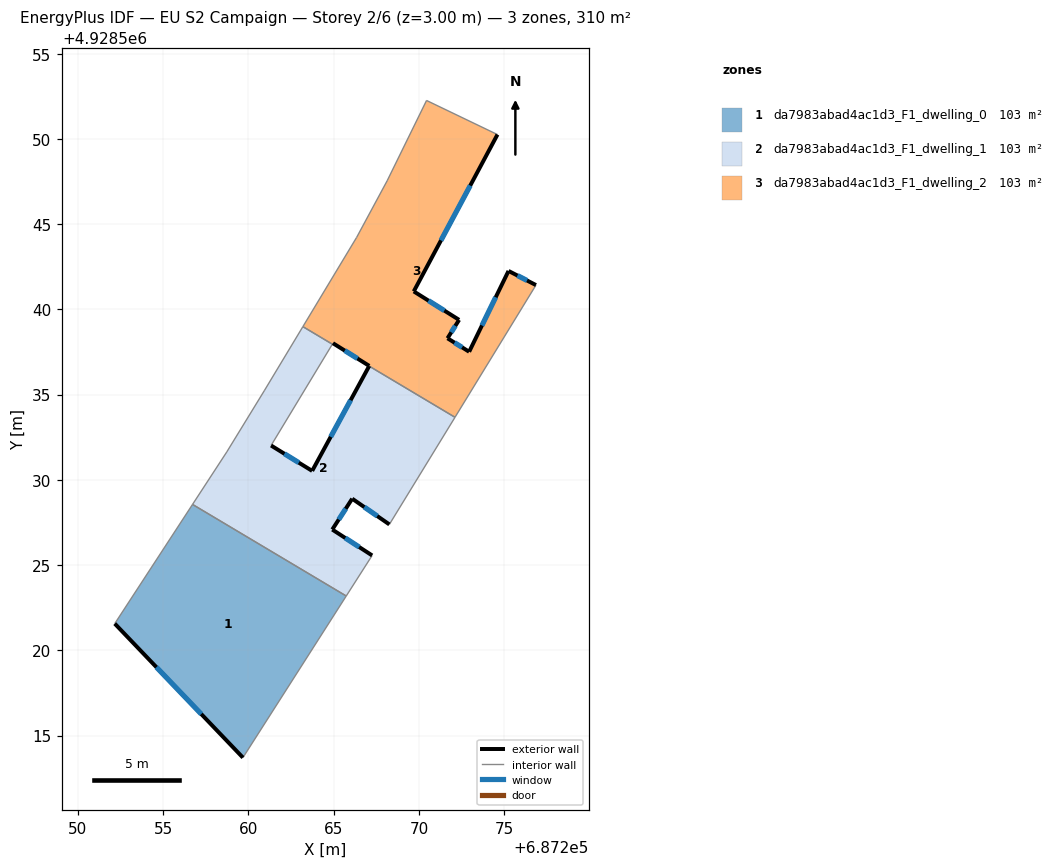
=== STOREY PLAN SPEC (per zone: floor XY polygon, exterior-wall plan segments, windows/doors) ===
zone 1: da7983abad4ac1d3_F1_dwelling_0  (103.2 m²)
  floor: (687259.68, 4928513.71) (687265.74, 4928523.19) (687256.72, 4928528.56) (687252.16, 4928521.57)
  exterior wall: (687259.68, 4928513.71) – (687252.16, 4928521.57)  [10.9 m]
    window: (687257.23, 4928516.26) – (687254.61, 4928519.01)  [4.0 m²]
  interior walls: 3
zone 2: da7983abad4ac1d3_F1_dwelling_1  (103.2 m²)
  floor: (687267.26, 4928525.57) (687264.92, 4928527.08) (687266.09, 4928528.89) (687268.27, 4928527.38) (687272.12, 4928533.67) (687267.08, 4928536.67) (687263.74, 4928530.53) (687261.33, 4928532.01) (687264.92, 4928537.96) (687263.20, 4928538.99) (687260.93, 4928535.22) (687258.73, 4928531.63) (687256.72, 4928528.56) (687265.74, 4928523.19)
  exterior wall: (687261.33, 4928532.01) – (687263.74, 4928530.53)  [2.8 m]
    window: (687262.11, 4928531.53) – (687262.96, 4928531.01)  [1.0 m²]
  exterior wall: (687263.74, 4928530.53) – (687267.08, 4928536.67)  [7.0 m]
    window: (687264.83, 4928532.52) – (687266.00, 4928534.67)  [2.6 m²]
  exterior wall: (687268.27, 4928527.38) – (687266.09, 4928528.89)  [2.7 m]
    window: (687267.56, 4928527.88) – (687266.80, 4928528.40)  [1.0 m²]
  exterior wall: (687266.09, 4928528.89) – (687264.92, 4928527.08)  [2.2 m]
    window: (687265.71, 4928528.31) – (687265.30, 4928527.67)  [0.8 m²]
  exterior wall: (687264.92, 4928527.08) – (687267.26, 4928525.57)  [2.8 m]
    window: (687265.68, 4928526.59) – (687266.50, 4928526.06)  [1.0 m²]
  interior walls: 9
zone 3: da7983abad4ac1d3_F1_dwelling_2  (103.2 m²)
  floor: (687272.12, 4928533.67) (687276.87, 4928541.42) (687275.26, 4928542.25) (687272.95, 4928537.51) (687271.68, 4928538.30) (687272.36, 4928539.38) (687269.70, 4928541.05) (687274.61, 4928550.25) (687270.45, 4928552.25) (687268.14, 4928547.54) (687266.35, 4928544.22) (687263.20, 4928538.99) (687264.92, 4928537.96) (687264.96, 4928538.01) (687267.09, 4928536.68) (687267.08, 4928536.67)
  exterior wall: (687274.61, 4928550.25) – (687269.70, 4928541.05)  [10.4 m]
    window: (687273.01, 4928547.26) – (687271.30, 4928544.05)  [3.8 m²]
  exterior wall: (687269.70, 4928541.05) – (687272.36, 4928539.38)  [3.1 m]
    window: (687270.57, 4928540.51) – (687271.49, 4928539.93)  [1.2 m²]
  exterior wall: (687272.36, 4928539.38) – (687271.68, 4928538.30)  [1.3 m]
    window: (687272.14, 4928539.03) – (687271.90, 4928538.66)  [0.5 m²]
  exterior wall: (687271.68, 4928538.30) – (687272.95, 4928537.51)  [1.5 m]
    window: (687272.09, 4928538.05) – (687272.54, 4928537.77)  [0.5 m²]
  exterior wall: (687272.95, 4928537.51) – (687275.26, 4928542.25)  [5.3 m]
    window: (687273.70, 4928539.06) – (687274.51, 4928540.71)  [1.9 m²]
  exterior wall: (687275.26, 4928542.25) – (687276.87, 4928541.42)  [1.8 m]
    window: (687275.78, 4928541.99) – (687276.35, 4928541.69)  [0.7 m²]
  exterior wall: (687267.08, 4928536.67) – (687267.09, 4928536.68)  [0.0 m]
  exterior wall: (687267.09, 4928536.68) – (687264.96, 4928538.01)  [2.5 m]
    window: (687266.40, 4928537.12) – (687265.65, 4928537.58)  [0.9 m²]
  interior walls: 8

=== DERIVED (storey summary) ===
Building: EU S2 Campaign
Storey: 2 of 6  (floor level z = 3.00 m)
Storey gross floor area: 309.7 m²
Zones on this storey: 3
  - da7983abad4ac1d3_F1_dwelling_0: floor 103.2 m²; exterior wall 10.9 m (32.6 m²); 1 window(s) 4.0 m²; WWR 12.2%
  - da7983abad4ac1d3_F1_dwelling_1: floor 103.2 m²; exterior wall 17.4 m (52.3 m²); 5 window(s) 6.4 m²; WWR 12.2%
  - da7983abad4ac1d3_F1_dwelling_2: floor 103.2 m²; exterior wall 26.0 m (77.9 m²); 7 window(s) 9.5 m²; WWR 12.2%
Zone adjacency (shared interzone walls):
  - da7983abad4ac1d3_F1_dwelling_0 ↔ da7983abad4ac1d3_F1_dwelling_1
  - da7983abad4ac1d3_F1_dwelling_1 ↔ da7983abad4ac1d3_F1_dwelling_2